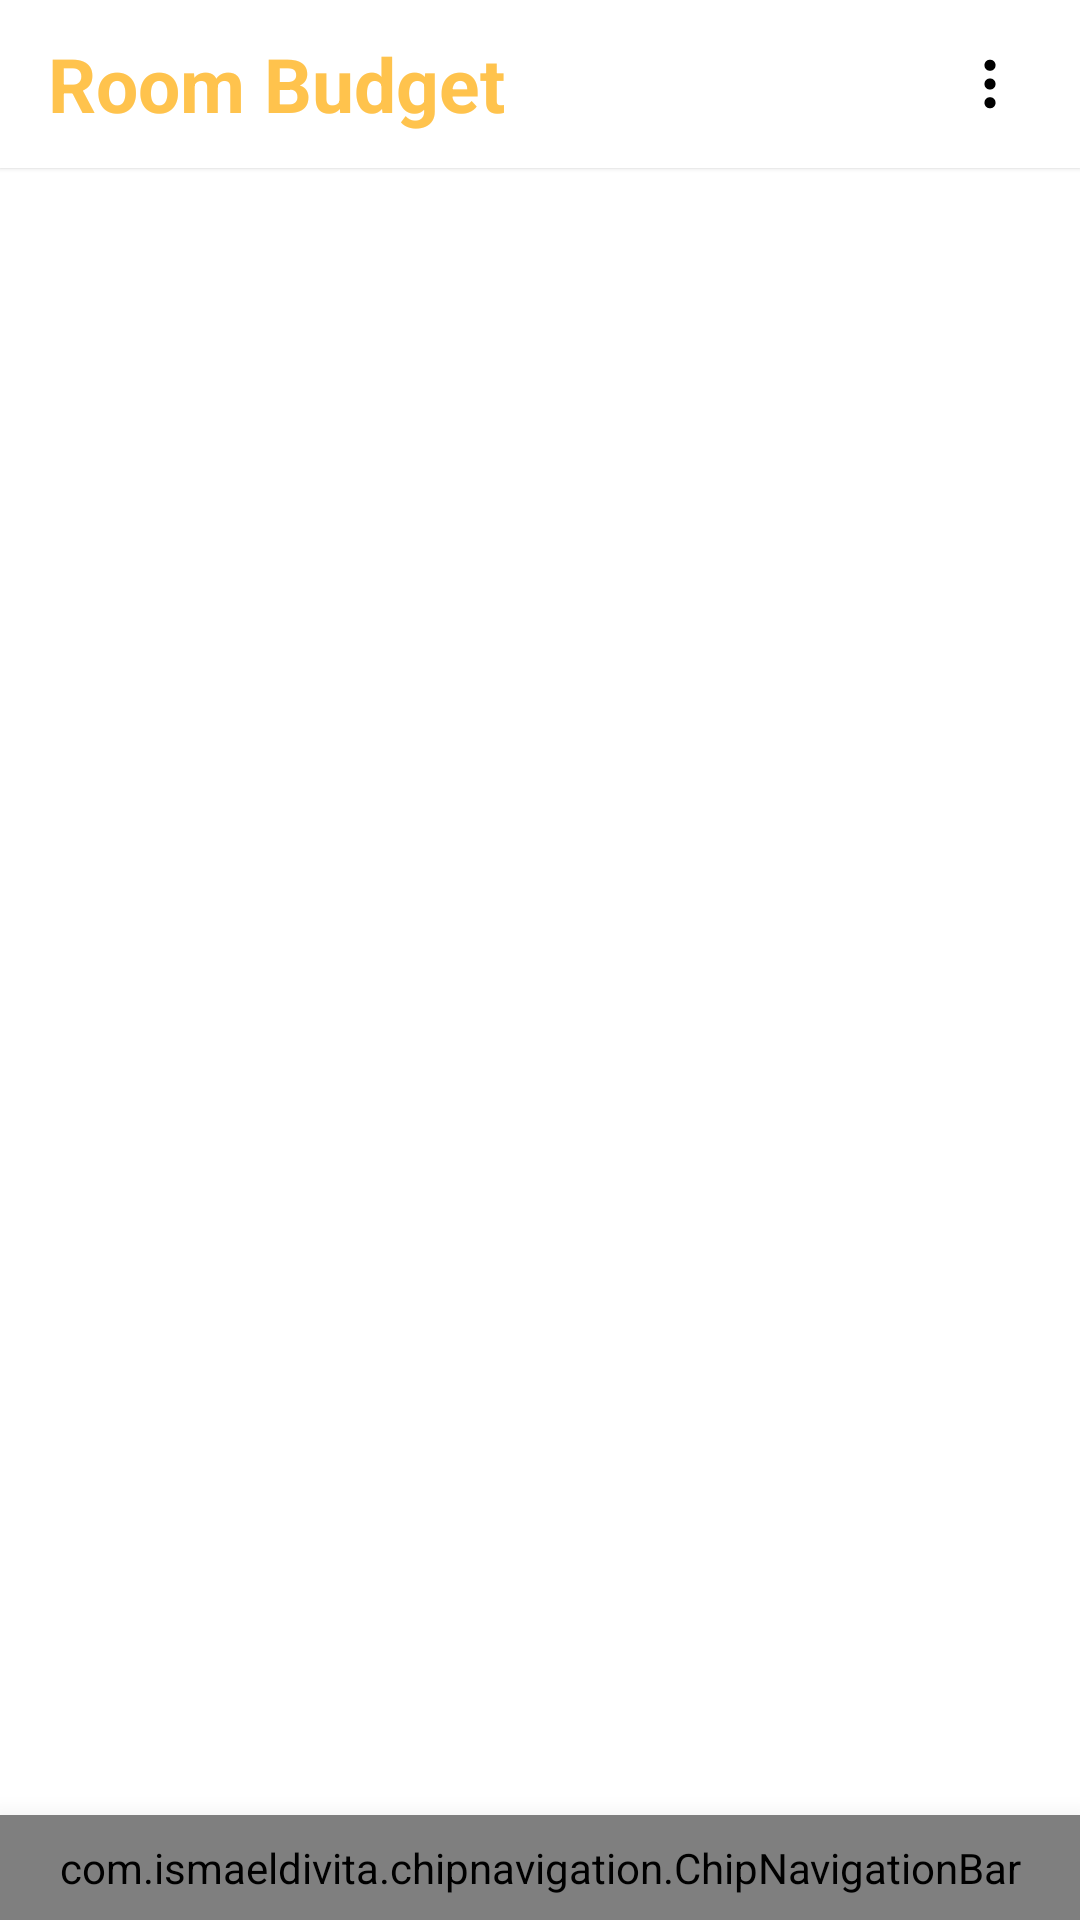

Write the Android layout XML for this screen, with the resource values it uses.
<!-- AndroidManifest.xml: application theme Theme.Integration2 -->
<!-- res/layout/activity_room.xml -->
<?xml version="1.0" encoding="utf-8"?>
<LinearLayout xmlns:android="http://schemas.android.com/apk/res/android"
    xmlns:app="http://schemas.android.com/apk/res-auto"
    xmlns:tools="http://schemas.android.com/tools"
    android:id="@+id/container"
    android:layout_width="match_parent"
    android:layout_height="match_parent"
    android:background="@color/white"
    tools:context=".RoomActivity"
    android:orientation="vertical">

    <include
        android:id="@+id/toolbar"
        layout="@layout/toolbar"/>

    <FrameLayout
        android:id="@+id/fragment_container"
        android:layout_width="match_parent"
        android:layout_height="0dp"
        android:layout_weight="1" />

    <com.ismaeldivita.chipnavigation.ChipNavigationBar
        android:id="@+id/bottom_menu_id2"
        android:layout_width="match_parent"
        android:layout_height="wrap_content"
        android:background="@color/white"
        android:layout_gravity="bottom"
        android:elevation="16dp"
        android:padding="8dp"
        app:cnb_menuResource="@menu/bottom_menu"
        app:cnb_orientationMode="horizontal" />

</LinearLayout>
<!-- res/layout/toolbar.xml (included above) -->
<?xml version="1.0" encoding="utf-8"?>
<androidx.appcompat.widget.Toolbar xmlns:android="http://schemas.android.com/apk/res/android"
    xmlns:app="http://schemas.android.com/apk/res-auto"
    android:layout_width="match_parent"
    android:layout_height="wrap_content"
    xmlns:tools="http://schemas.android.com/tools"
    android:background="@color/white"
    android:minHeight="?attr/actionBarSize"
    android:elevation="1dp"
    app:title="Room Budget"
    app:titleTextColor="#ffc34d"
    app:titleTextAppearance="@style/InitialToolbarTitleStyle"
    android:theme="@style/ThemeOverlay.AppCompat.Dark.ActionBar"
    app:popupTheme="@style/ThemeOverlay.AppCompat.Light">

    
    <ImageView
        android:id="@+id/custom_overflow_icon"
        android:layout_width="60dp"
        android:layout_height="match_parent"
        android:src="@drawable/ic_dots"
        android:contentDescription="Menu"
        android:layout_gravity="end" />

</androidx.appcompat.widget.Toolbar>
<!-- resources referenced by this layout -->
<resources>
  <color name="white">#FFFFFFFF</color>
  <!-- drawable ic_dots (drawable) -->
  <?xml version="1.0" encoding="utf-8"?>
  <vector xmlns:android="http://schemas.android.com/apk/res/android"
      android:width="20dp"
      android:height="20dp"
      android:tint="@color/black"
      android:viewportWidth="16"
      android:viewportHeight="16">
  
    <path
        android:fillColor="#000000"
        android:pathData="M9.5 13a1.5 1.5 0 1 1-3 0 1.5 1.5 0 0 1 3 0zm0-5a1.5 1.5 0 1 1-3 0 1.5 1.5 0 0 1
  3 0zm0-5a1.5 1.5 0 1 1-3 0 1.5 1.5 0 0 1 3 0z" />
  </vector>
  <style name="InitialToolbarTitleStyle" parent="TextAppearance.Widget.AppCompat.Toolbar.Title">
          <item name="android:textSize">25sp</item>
          <item name="android:textColor">#ffc34d</item>
          <item name="android:textStyle">bold</item>
          <item name="fontFamily">sans-serif</item>
      </style>
  <style name="Theme.Integration2" parent="Theme.MaterialComponents.Light.NoActionBar">
          <item name="colorPrimary">@color/sky_blue</item>
          <item name="colorPrimaryVariant">@color/blue</item>
          <item name="colorOnPrimary">@color/black</item>
          
  
  
          <item name="colorSecondary">@color/darkGold_1</item>
          <item name="colorSecondaryVariant">@color/darkGold_2</item>
          <item name="colorOnSecondary">@color/black</item>
          
          <item name="android:statusBarColor">@android:color/darker_gray</item>
          
      </style>
  <color name="black">#FF000000</color>
  <color name="sky_blue">#0076F7</color>
  <color name="blue">#2196F3</color>
  <color name="darkGold_1">#ffc34d</color>
  <color name="darkGold_2">#ffce4d</color>
</resources>
